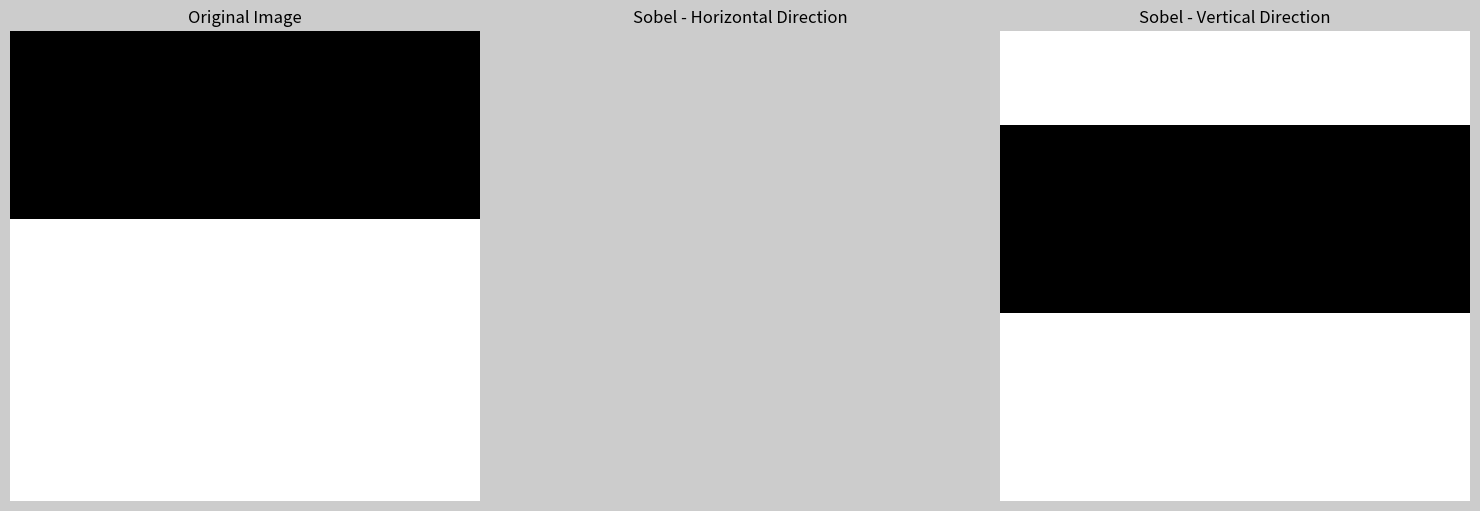

The matplotlib source for this figure:
# Import packages
import matplotlib.pyplot as plt
import numpy as np
from scipy import ndimage

# Input image
image = np.array(
    [
        [0, 0, 0, 0, 0],
        [0, 0, 0, 0, 0],
        [200, 200, 200, 200, 200],
        [200, 200, 200, 200, 200],
        [200, 200, 200, 200, 200],
    ]
)

# Sobel Operators
G_x = np.array([[-1, 0, +1], [-2, 0, +2], [-1, 0, +1]])

G_y = np.array([[-1, -2, -1], [0, 0, 0], [+1, +2, +1]])

# Apply the Sobel kernels to the image
output_x = ndimage.convolve(image.astype(float), G_x)
output_y = ndimage.convolve(image.astype(float), G_y)

# Define the light grey color for the background
light_grey = [0.8, 0.8, 0.8]  # RGB values for light grey

# Normalize the Sobel outputs
norm_output_x = (output_x - output_x.min()) / (output_x.max() - output_x.min())
norm_output_y = (output_y - output_y.min()) / (output_y.max() - output_y.min())

# Set the background color of the plots
plt.rcParams["figure.facecolor"] = light_grey
plt.rcParams["axes.facecolor"] = light_grey

# Plot the images with the light grey background
fig, axes = plt.subplots(1, 3, figsize=(15, 5))

axes[0].imshow(image, cmap="gray")
axes[0].set_title("Original Image")
axes[0].axis("off")

axes[1].imshow(norm_output_x, cmap="gray")
axes[1].set_title("Sobel - Horizontal Direction")
axes[1].axis("off")

axes[2].imshow(norm_output_y, cmap="gray")
axes[2].set_title("Sobel - Vertical Direction")
axes[2].axis("off")

plt.tight_layout()
plt.show()
